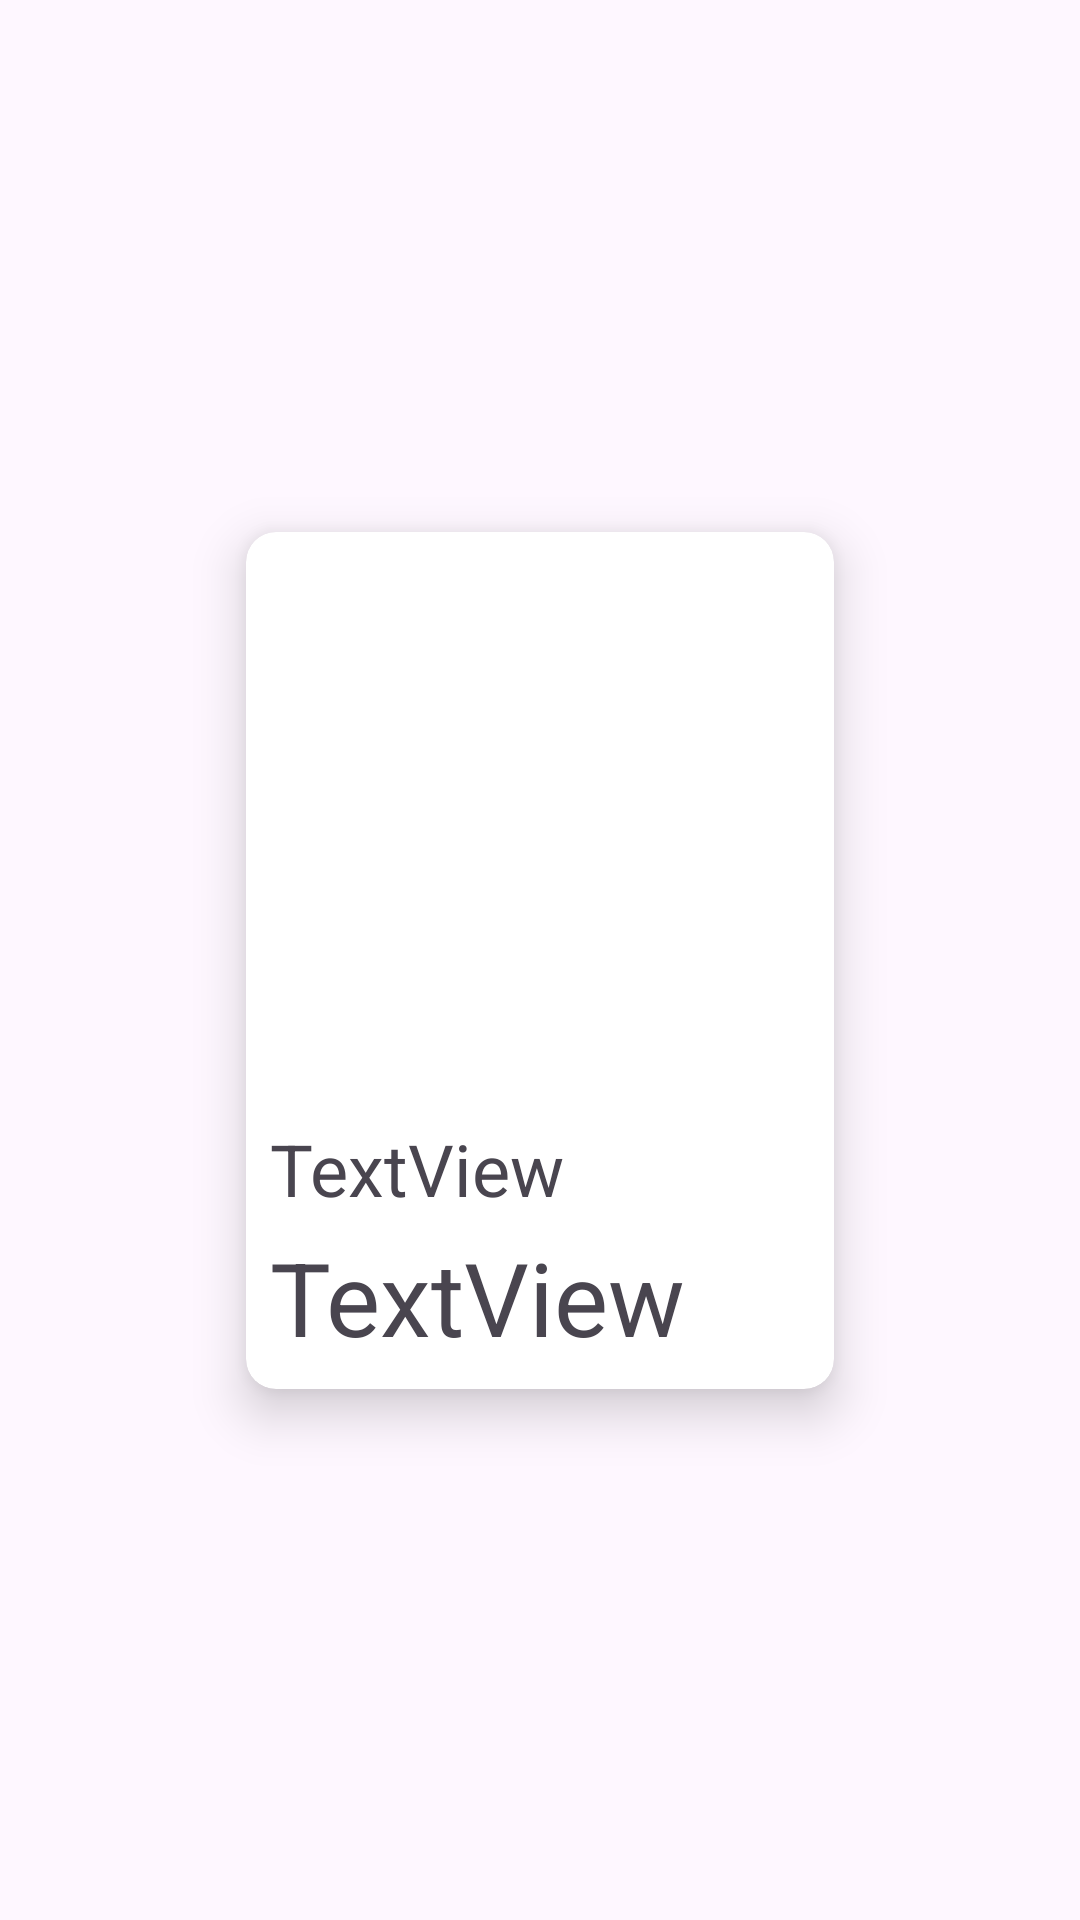

Produce the Android XML layout that renders to this screen, including the resource entries it uses.
<!-- AndroidManifest.xml: application theme Theme.SprintModulo5 -->
<!-- res/layout/shoe_item.xml -->
<?xml version="1.0" encoding="utf-8"?>
<androidx.constraintlayout.widget.ConstraintLayout xmlns:android="http://schemas.android.com/apk/res/android"
    xmlns:app="http://schemas.android.com/apk/res-auto"
    xmlns:tools="http://schemas.android.com/tools"
    android:id="@+id/clShoeItem"
    android:layout_width="wrap_content"
    android:layout_height="wrap_content">

    <androidx.cardview.widget.CardView
        android:id="@+id/cvShoeItem"
        android:layout_width="wrap_content"
        android:layout_height="wrap_content"
        app:cardCornerRadius="10dp"
        app:cardElevation="10dp"
        app:layout_constraintBottom_toBottomOf="parent"
        app:layout_constraintEnd_toEndOf="parent"
        app:layout_constraintStart_toStartOf="parent"
        app:layout_constraintTop_toTopOf="parent">

        <androidx.constraintlayout.widget.ConstraintLayout
            android:id="@+id/clShoeCard"
            android:layout_width="match_parent"
            android:layout_height="match_parent">

            <ImageView
                android:id="@+id/ivShoeItem"
                android:layout_width="180dp"
                android:layout_height="180dp"
                android:layout_marginStart="8dp"
                android:layout_marginTop="8dp"
                android:layout_marginEnd="8dp"
                app:layout_constraintEnd_toEndOf="parent"
                app:layout_constraintStart_toStartOf="parent"
                app:layout_constraintTop_toTopOf="parent"
                app:srcCompat="@drawable/ic_launcher_foreground" />

            <TextView
                android:id="@+id/tvShoeName"
                android:layout_width="wrap_content"
                android:layout_height="wrap_content"
                android:layout_marginStart="8dp"
                android:layout_marginTop="8dp"
                android:text="TextView"
                android:textSize="24sp"
                app:layout_constraintStart_toStartOf="parent"
                app:layout_constraintTop_toBottomOf="@+id/ivShoeItem" />

            <TextView
                android:id="@+id/tvShoePrice"
                android:layout_width="wrap_content"
                android:layout_height="wrap_content"
                android:layout_marginStart="8dp"
                android:layout_marginTop="4dp"
                android:layout_marginBottom="8dp"
                android:text="TextView"
                android:textSize="34sp"
                app:layout_constraintBottom_toBottomOf="parent"
                app:layout_constraintStart_toStartOf="parent"
                app:layout_constraintTop_toBottomOf="@+id/tvShoeName" />

        </androidx.constraintlayout.widget.ConstraintLayout>
    </androidx.cardview.widget.CardView>

</androidx.constraintlayout.widget.ConstraintLayout>
<!-- resources referenced by this layout -->
<resources>
  <style name="Theme.SprintModulo5" parent="Base.Theme.SprintModulo5" />
  <style name="Base.Theme.SprintModulo5" parent="Theme.Material3.DayNight.NoActionBar">
          
          
          <item name="android:statusBarColor">#1C252C</item>
      </style>
</resources>
